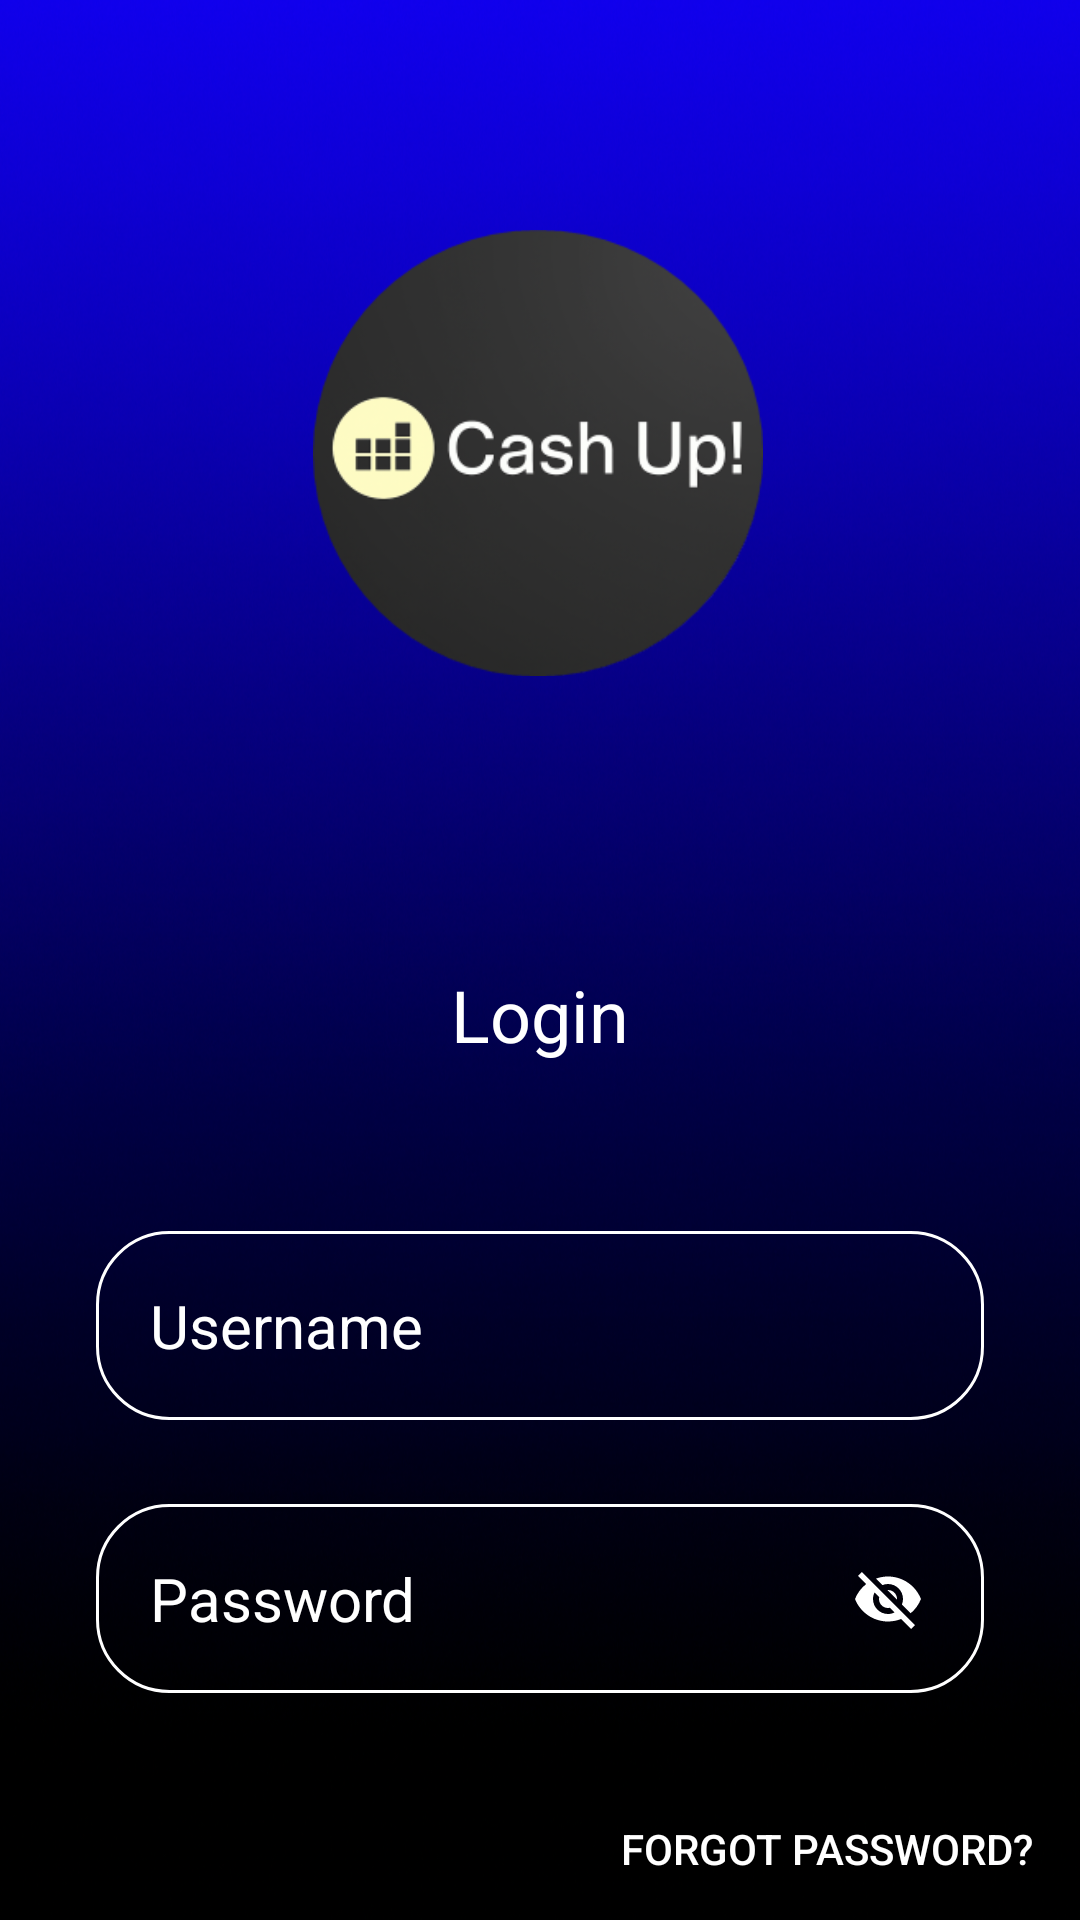

Produce the Android XML layout that renders to this screen, including the resource entries it uses.
<!-- AndroidManifest.xml: application theme Theme.CashUp -->
<!-- res/layout/activity_login.xml -->
<androidx.constraintlayout.widget.ConstraintLayout
    xmlns:android="http://schemas.android.com/apk/res/android"
    xmlns:app="http://schemas.android.com/apk/res-auto"
    xmlns:tools="http://schemas.android.com/tools"
    android:layout_width="match_parent"
    android:layout_height="match_parent"
    android:background="@drawable/background"
    android:padding="16dp"
    tools:context=".LoginActivity">

    
    <ImageView
        android:id="@+id/imageView"
        android:layout_width="150dp"
        android:layout_height="150dp"
        android:layout_marginTop="60dp"
        app:layout_constraintEnd_toEndOf="parent"
        app:layout_constraintHorizontal_bias="0.497"
        app:layout_constraintStart_toStartOf="parent"
        app:layout_constraintTop_toTopOf="parent"
        app:srcCompat="@drawable/logo" />

    
    <TextView
        android:id="@+id/textView"
        android:layout_width="wrap_content"
        android:layout_height="wrap_content"
        android:layout_marginTop="96dp"
        android:text="Login"
        android:textColor="@color/white"
        android:textSize="24sp"
        app:layout_constraintEnd_toEndOf="parent"
        app:layout_constraintStart_toStartOf="parent"
        app:layout_constraintTop_toBottomOf="@+id/imageView" />

    
    <EditText
        android:id="@+id/username_input"
        android:layout_width="0dp"
        android:layout_height="wrap_content"
        android:layout_marginStart="16dp"
        android:layout_marginTop="56dp"
        android:layout_marginEnd="16dp"
        android:background="@drawable/rounded_corner"
        android:ems="10"
        android:hint="Username"
        android:inputType="text"
        android:padding="18dp"
        android:textColor="@color/white"
        android:textColorHint="@color/white"
        android:textSize="20sp"
        app:layout_constraintEnd_toEndOf="parent"
        app:layout_constraintHorizontal_bias="1.0"
        app:layout_constraintStart_toStartOf="parent"
        app:layout_constraintTop_toBottomOf="@+id/textView" />



    
    <EditText
        android:id="@+id/password_input"
        android:layout_width="0dp"
        android:layout_height="wrap_content"
        android:layout_marginStart="16dp"
        android:layout_marginTop="28dp"
        android:layout_marginEnd="16dp"
        android:background="@drawable/rounded_corner"
        android:ems="10"
        android:hint="Password"
        android:inputType="textPassword"
        android:padding="18dp"
        android:textColor="@color/white"
        android:textColorHint="@color/white"
        android:textSize="20sp"
        app:layout_constraintEnd_toEndOf="parent"
        app:layout_constraintHorizontal_bias="1.0"
        app:layout_constraintStart_toStartOf="parent"
        app:layout_constraintTop_toBottomOf="@+id/username_input" />


    
    <ImageButton
        android:id="@+id/password_toggle"
        android:layout_width="48dp"
        android:layout_height="48dp"
        android:background="@android:color/transparent"
        android:src="@drawable/ic_visibility_off"
        android:contentDescription="Toggle password visibility"
        android:padding="8dp"
        app:layout_constraintBottom_toBottomOf="@+id/password_input"
        app:layout_constraintEnd_toEndOf="@+id/password_input"
        app:layout_constraintTop_toTopOf="@+id/password_input"
        android:layout_marginEnd="8dp"/>


    
    <Button
        android:id="@+id/register_link_button"
        android:layout_width="wrap_content"
        android:layout_height="wrap_content"
        android:layout_marginTop="16dp"
        android:background="@android:color/transparent"
        android:text="Don't have an account? Register now"
        android:textColor="@color/white"
        android:textSize="14sp"
        app:layout_constraintTop_toBottomOf="@+id/login_button"
        app:layout_constraintStart_toStartOf="parent"
        app:layout_constraintEnd_toEndOf="parent" />

    <Button
        android:id="@+id/forgotpassword"
        android:layout_width="wrap_content"
        android:layout_height="wrap_content"
        android:layout_marginTop="28dp"
        android:background="@android:color/transparent"
        android:text="Forgot Password?"
        android:textColor="@color/white"
        android:textSize="14sp"
        app:layout_constraintEnd_toEndOf="parent"
        app:layout_constraintTop_toBottomOf="@+id/password_input" />

    
    <Button
        android:id="@+id/login_button"
        android:layout_width="0dp"
        android:layout_height="wrap_content"
        android:layout_marginStart="16dp"
        android:layout_marginTop="128dp"
        android:layout_marginEnd="16dp"
        android:background="@drawable/rounded_button"
        android:padding="18dp"
        android:text="Login"
        android:textColor="@color/white"
        android:textSize="18sp"
        app:layout_constraintEnd_toEndOf="parent"
        app:layout_constraintHorizontal_bias="1.0"
        app:layout_constraintStart_toStartOf="parent"
        app:layout_constraintTop_toBottomOf="@+id/forgotpassword" />

</androidx.constraintlayout.widget.ConstraintLayout>
<!-- resources referenced by this layout -->
<resources>
  <!-- drawable background: png bitmap (drawable, 768113 bytes) -->
  <!-- drawable ic_visibility_off (drawable) -->
  <vector android:height="24dp" android:tint="#FFFFFF"
      android:viewportHeight="24" android:viewportWidth="24"
      android:width="24dp" xmlns:android="http://schemas.android.com/apk/res/android">
      <path android:fillColor="@android:color/white" android:pathData="M12,7c2.76,0 5,2.24 5,5 0,0.65 -0.13,1.26 -0.36,1.83l2.92,2.92c1.51,-1.26 2.7,-2.89 3.43,-4.75 -1.73,-4.39 -6,-7.5 -11,-7.5 -1.4,0 -2.74,0.25 -3.98,0.7l2.16,2.16C10.74,7.13 11.35,7 12,7zM2,4.27l2.28,2.28 0.46,0.46C3.08,8.3 1.78,10.02 1,12c1.73,4.39 6,7.5 11,7.5 1.55,0 3.03,-0.3 4.38,-0.84l0.42,0.42L19.73,22 21,20.73 3.27,3 2,4.27zM7.53,9.8l1.55,1.55c-0.05,0.21 -0.08,0.43 -0.08,0.65 0,1.66 1.34,3 3,3 0.22,0 0.44,-0.03 0.65,-0.08l1.55,1.55c-0.67,0.33 -1.41,0.53 -2.2,0.53 -2.76,0 -5,-2.24 -5,-5 0,-0.79 0.2,-1.53 0.53,-2.2zM11.84,9.02l3.15,3.15 0.02,-0.16c0,-1.66 -1.34,-3 -3,-3l-0.17,0.01z"/>
  </vector>
  <!-- drawable logo: png bitmap (drawable, 45128 bytes) -->
  <!-- drawable rounded_button (drawable) -->
  <?xml version="1.0" encoding="utf-8"?>
  <shape xmlns:android="http://schemas.android.com/apk/res/android"
      android:shape="rectangle">
      <corners
          android:radius="24dp"/>
      <stroke
          android:width="1dp"
          android:color="@color/white" />
      <solid
          android:color="#2196F3" /> 
  </shape>
  <!-- drawable rounded_corner (drawable) -->
  <?xml version="1.0" encoding="utf-8"?>
  <shape xmlns:android="http://schemas.android.com/apk/res/android"
      android:shape="rectangle"
      >
  <corners
          android:radius="24dp"/>
      <stroke
          android:width="1dp"
              android:color="@color/white" />
  </shape>
  <style name="Theme.CashUp" parent="Base.Theme.CashUp" />
  <style name="Base.Theme.CashUp" parent="Theme.Material3.DayNight.NoActionBar">
  
      </style>
  <!-- not gathered from this repository: default colours our renderer supplied (Android Studio template values) -->
  <color name="white">#FFFFFFFF</color>
</resources>
